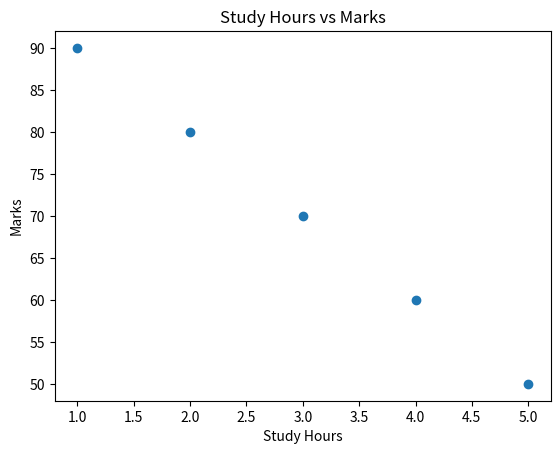

This chart was generated by the following Python code:
import pandas as pd
from matplotlib import pyplot as plt

# data = {
#     "StudyHours": [1, 2, 3, 4, 5],
#     "Marks": [40, 50, 60, 70, 80]
# }

# df = pd.DataFrame(data)
# print(df)

# covariance = df["StudyHours"].cov(df["Marks"])
# print(covariance)

#Negative covariance
data = {
    "StudyHours": [1, 2, 3, 4, 5],
    "Marks":[90, 80, 70, 60, 50]
}
df = pd.DataFrame(data)
# print(df.cov())

plt.scatter(df["StudyHours"], df["Marks"])
plt.title("Study Hours vs Marks")
plt.xlabel("Study Hours")
plt.ylabel("Marks")
plt.show()
